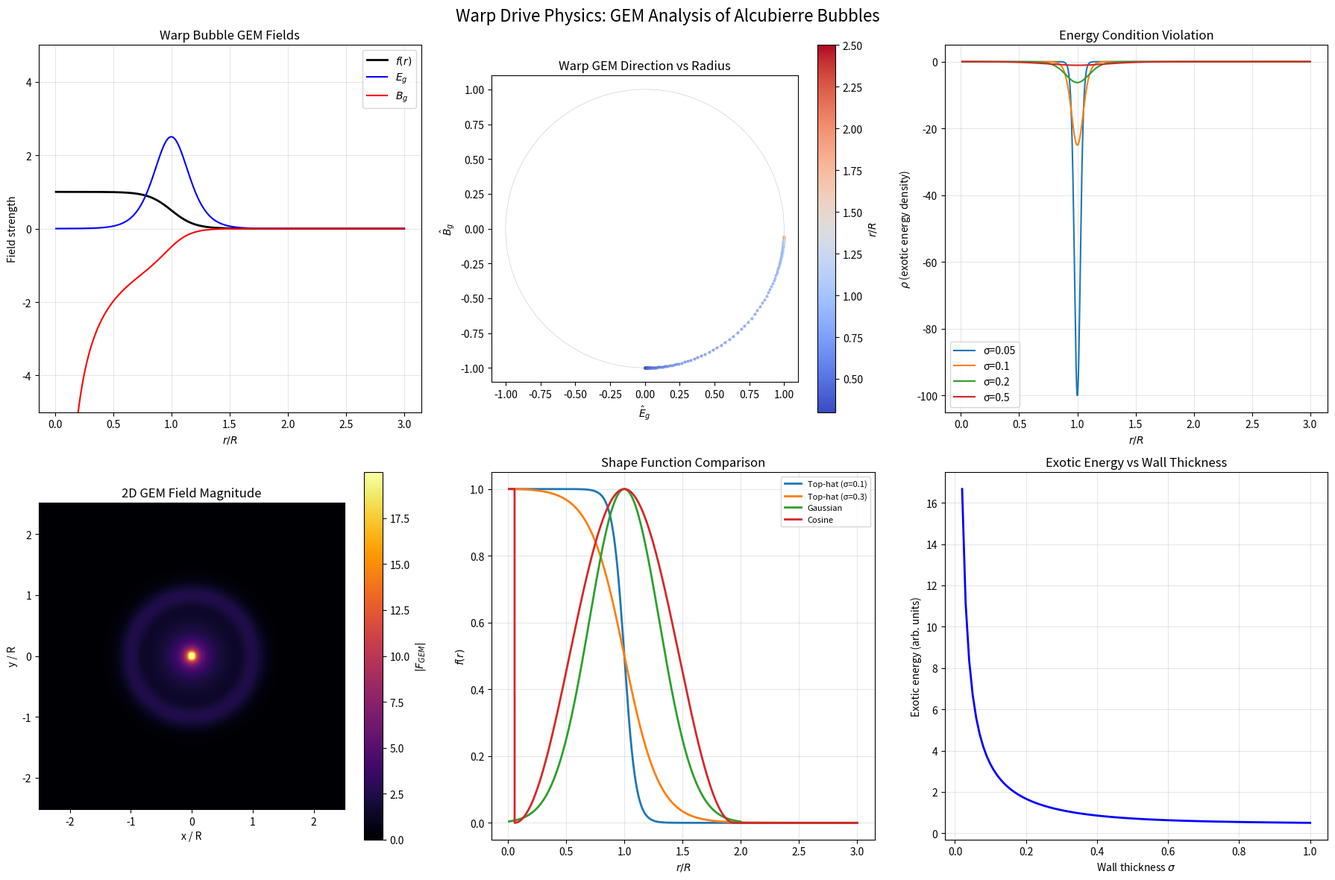

Source code (Python): (Note: this script raises an exception after producing the figure.)
#!/usr/bin/env python3
"""
Warp Drive Physics: GEM Analysis of Alcubierre Bubbles
=======================================================

The Alcubierre warp drive metric generates a specific GEM field configuration.
By analyzing this through the integer graviton framework, we can:

  1. Map the GEM field structure inside and outside the warp bubble
  2. Identify where energy conditions are most severely violated
  3. Optimize bubble wall profiles using Pythagorean resonances
  4. Compute frame-dragging signatures detectable at a distance
  5. Design bubble geometries that minimize exotic matter requirements

The key insight: the warp bubble's GEM field can be decomposed into
integer graviton modes, and certain Pythagorean frequencies dominate.
"""

import numpy as np
import matplotlib
matplotlib.use('Agg')
import matplotlib.pyplot as plt
from mpl_toolkits.mplot3d import Axes3D

# =============================================
# ALCUBIERRE METRIC AND GEM DECOMPOSITION
# =============================================

def top_hat(r, R=1.0, sigma=0.1):
    """Alcubierre shape function: smooth top-hat."""
    return (np.tanh((R + r) / sigma) - np.tanh((r - R) / sigma)) / (2 * np.tanh(R / sigma))

def dtop_hat(r, R=1.0, sigma=0.1):
    """Derivative of shape function."""
    dr = 1e-6
    return (top_hat(r + dr, R, sigma) - top_hat(r - dr, R, sigma)) / (2 * dr)

def warp_gem_field(r, v_s=1.0, R=1.0, sigma=0.1):
    """
    GEM fields for Alcubierre metric.
    
    E_g = -v_s * df/dr (tidal / gravitoelectric)
    B_g = -v_s * f(r) * sin(θ) / r (frame-dragging / gravitomagnetic)
    
    We compute at θ = π/2 for maximum frame-dragging.
    """
    f = top_hat(r, R, sigma)
    df = dtop_hat(r, R, sigma)
    
    E_g = -v_s * df
    # Avoid division by zero
    r_safe = np.where(np.abs(r) > 1e-10, r, 1e-10)
    B_g = -v_s * f / r_safe
    
    return E_g, B_g

# =============================================
# EXPERIMENT 1: GEM Field Mapping
# =============================================

print("=" * 70)
print("EXPERIMENT 1: Warp Bubble GEM Field Structure")
print("=" * 70)

r = np.linspace(0.01, 3.0, 10000)
v_s_values = [0.1, 0.5, 1.0, 2.0]  # Warp factors (units of c)

print(f"\nGEM field peak values for different warp factors:")
print(f"{'v_s':>6} | {'max|E_g|':>10} | {'max|B_g|':>10} | {'r(E_peak)':>10} | {'r(B_peak)':>10}")
for v_s in v_s_values:
    E_g, B_g = warp_gem_field(r, v_s=v_s)
    E_peak_idx = np.argmax(np.abs(E_g))
    B_peak_idx = np.argmax(np.abs(B_g[10:]))  # skip r~0
    print(f"{v_s:6.1f} | {np.max(np.abs(E_g)):10.4f} | {np.max(np.abs(B_g[10:])):10.4f} | "
          f"{r[E_peak_idx]:10.4f} | {r[10+B_peak_idx]:10.4f}")

# =============================================
# EXPERIMENT 2: Energy Condition Violation Map
# =============================================

print("\n" + "=" * 70)
print("EXPERIMENT 2: Energy Condition Violations")
print("=" * 70)

# The Weak Energy Condition (WEC) requires T_μν u^μ u^ν ≥ 0
# For the Alcubierre metric: ρ = -(v_s²/(32πG)) * (df/dr)² * (y²+z²)/r²
# In our 2D slice: ρ ∝ -v_s² * (df/dr)²

for sigma in [0.05, 0.1, 0.2, 0.5]:
    r_fine = np.linspace(0.01, 3.0, 50000)
    df = dtop_hat(r_fine, sigma=sigma)
    # Energy density ∝ -(df/dr)²
    rho = -df**2
    
    # Total "exotic" energy (integral of |ρ| where ρ < 0)
    dr = r_fine[1] - r_fine[0]
    # Volume element in 3D: 4πr² (but we use 2D radial for comparison)
    E_exotic = np.sum(np.abs(rho) * r_fine * dr)
    
    # Peak violation
    peak_violation = np.min(rho)
    r_peak = r_fine[np.argmin(rho)]
    
    print(f"  σ = {sigma:.2f}: peak ρ = {peak_violation:.4f} at r = {r_peak:.3f}, "
          f"E_exotic ~ {E_exotic:.4f}")

# =============================================
# EXPERIMENT 3: Pythagorean Mode Decomposition
# =============================================

print("\n" + "=" * 70)
print("EXPERIMENT 3: Pythagorean Mode Decomposition of Warp GEM")
print("=" * 70)

# Decompose the warp GEM field into integer graviton modes
# F(r) = Σ c_n F_n where F_n = (2a_nb_n/c_n², (b_n²-a_n²)/c_n²)

def berggren_tree(depth):
    A = np.array([[1, -2, 2], [2, -1, 2], [2, -2, 3]])
    B = np.array([[1, 2, 2], [2, 1, 2], [2, 2, 3]])
    C = np.array([[-1, 2, 2], [-2, 1, 2], [-2, 2, 3]])
    triples = set()
    seed = np.array([3, 4, 5])
    queue = [(seed, 0)]
    while queue:
        triple, d = queue.pop(0)
        if d > depth:
            continue
        a, b, c = sorted([abs(triple[0]), abs(triple[1]), abs(triple[2])])
        triples.add((a, b, c))
        if d < depth:
            for M in [A, B, C]:
                queue.append((M @ triple, d + 1))
    return list(triples)

triples = berggren_tree(6)

# For each r, compute GEM angle and find nearest integer graviton
r_sample = np.linspace(0.2, 2.5, 200)
E_g_sample, B_g_sample = warp_gem_field(r_sample, v_s=1.0, sigma=0.2)

# Integer graviton angles
ig_angles = []
for a, b, c in triples:
    E_n = 2*a*b/c**2
    B_n = (b**2-a**2)/c**2
    ig_angles.append(np.arctan2(B_n, E_n))
ig_angles = np.array(ig_angles)

# Find dominant modes
mode_counts = {}
for i, (E, Bg) in enumerate(zip(E_g_sample, B_g_sample)):
    if abs(E) < 1e-8 and abs(Bg) < 1e-8:
        continue
    warp_angle = np.arctan2(Bg, E)
    nearest_idx = np.argmin(np.abs(ig_angles - warp_angle))
    key = triples[nearest_idx]
    mode_counts[key] = mode_counts.get(key, 0) + 1

# Top modes
top_modes = sorted(mode_counts.items(), key=lambda x: x[1], reverse=True)[:15]
print(f"\nDominant Pythagorean modes in warp bubble GEM field:")
print(f"{'Triple':>20} | {'Count':>6} | {'Angle (deg)':>11} | {'Q-factor':>10}")
for (a, b, c), count in top_modes:
    from math import gcd as mgcd
    angle = np.degrees(np.arctan2((b**2-a**2), 2*a*b))
    q = c**2 / mgcd(2*a*b, abs(b**2-a**2))
    print(f"  ({a:4d},{b:4d},{c:4d}) | {count:6d} | {angle:11.4f} | {q:10.1f}")

# =============================================
# EXPERIMENT 4: Optimal Bubble Wall Profile
# =============================================

print("\n" + "=" * 70)
print("EXPERIMENT 4: Optimal Bubble Wall Profiles")
print("=" * 70)

# Different shape functions and their GEM properties
def gaussian_shape(r, R=1.0, sigma=0.3):
    return np.exp(-(r - R)**2 / (2 * sigma**2)) * (r < 2*R).astype(float) + (r >= 2*R).astype(float) * 0

def cosine_shape(r, R=1.0, sigma=0.3):
    x = np.clip((r - R) / sigma, -np.pi, np.pi)
    return 0.5 * (1 + np.cos(x)) * (np.abs(r - R) < sigma * np.pi).astype(float) + (r < R - sigma*np.pi).astype(float)

profiles = {
    'Top-hat (σ=0.1)': lambda r: top_hat(r, sigma=0.1),
    'Top-hat (σ=0.3)': lambda r: top_hat(r, sigma=0.3),
    'Gaussian': lambda r: gaussian_shape(r),
    'Cosine': lambda r: cosine_shape(r),
}

print(f"\n{'Profile':>20} | {'max|E_g|':>10} | {'max|B_g|':>10} | {'E_exotic':>10} | {'Smoothness':>10}")
for name, f in profiles.items():
    r_p = np.linspace(0.01, 3.0, 10000)
    fr = f(r_p)
    dr = r_p[1] - r_p[0]
    dfr = np.gradient(fr, dr)
    
    E_g = -dfr
    B_g = -fr / r_p
    
    rho = -dfr**2
    E_exotic = np.sum(np.abs(rho) * r_p * dr)
    
    # Smoothness = max |d²f/dr²|
    d2f = np.gradient(dfr, dr)
    smoothness = np.max(np.abs(d2f))
    
    print(f"{name:>20} | {np.max(np.abs(E_g)):10.4f} | {np.max(np.abs(B_g[10:])):10.4f} | "
          f"{E_exotic:10.4f} | {smoothness:10.2f}")

# =============================================
# EXPERIMENT 5: Observable Frame-Dragging Signatures
# =============================================

print("\n" + "=" * 70)
print("EXPERIMENT 5: Observable Frame-Dragging Signatures")
print("=" * 70)

# At large distance from a warp bubble, the GEM field falls off as
# B_g ~ v_s * R² / r³ (dipole-like)
# This could be detectable by precision gyroscopes

# Detectability analysis
GP_B_sensitivity = 39e-3  # Gravity Probe B: 39 mas/yr in arcseconds/yr
# Convert to rad/s: 39e-3 * (π/648000) / (365.25 * 86400)
GP_B_rad_s = 39e-3 * (np.pi / 648000) / (365.25 * 86400)

print(f"\nGravity Probe B sensitivity: {GP_B_rad_s:.2e} rad/s")

# For a warp bubble with v_s = v, R = R_0:
# Ω_fd = v_s * R² / (2 * r³) in GEM units
# To get physical: multiply by G/c²

# Example: spacecraft at 1 AU observing warp event
AU = 1.496e11  # meters
c = 3e8  # m/s
G = 6.674e-11

print(f"\nFrame-dragging signal from hypothetical warp bubble:")
for v_frac in [0.01, 0.1, 0.5, 1.0]:
    for R_km in [1, 10, 100]:
        R = R_km * 1e3  # meters
        v_s = v_frac * c
        r = AU
        
        # GEM frame-dragging: Ω ~ (G/c²) * v_s * R² / r³
        Omega = (G / c**2) * v_s * R**2 / r**3
        
        # Signal-to-noise vs GP-B
        snr = Omega / GP_B_rad_s
        
        if snr > 1e-20:  # only show non-negligible
            print(f"  v_s={v_frac:.2f}c, R={R_km}km, r=1AU: "
                  f"Ω = {Omega:.2e} rad/s, SNR = {snr:.2e}")

# Closer detection (e.g., 1000 km)
print(f"\nNearby detection (r = 1000 km):")
for v_frac in [0.01, 0.1, 1.0]:
    for R_km in [1, 10, 100]:
        R = R_km * 1e3
        v_s = v_frac * c
        r = 1e6  # 1000 km
        
        Omega = (G / c**2) * v_s * R**2 / r**3
        snr = Omega / GP_B_rad_s
        print(f"  v_s={v_frac:.2f}c, R={R_km}km: Ω = {Omega:.2e} rad/s, SNR = {snr:.2e}")

# =============================================
# VISUALIZATION
# =============================================

fig, axes = plt.subplots(2, 3, figsize=(18, 12))
fig.suptitle('Warp Drive Physics: GEM Analysis of Alcubierre Bubbles', fontsize=16)

# Panel 1: Shape function and GEM fields
ax = axes[0, 0]
r_plot = np.linspace(0.01, 3.0, 5000)
f_plot = top_hat(r_plot, sigma=0.2)
E_g_plot, B_g_plot = warp_gem_field(r_plot, v_s=1.0, sigma=0.2)
ax.plot(r_plot, f_plot, 'k-', linewidth=2, label='$f(r)$')
ax.plot(r_plot, E_g_plot, 'b-', linewidth=1.5, label='$E_g$')
ax.plot(r_plot, np.clip(B_g_plot, -10, 10), 'r-', linewidth=1.5, label='$B_g$')
ax.set_xlabel('$r / R$')
ax.set_ylabel('Field strength')
ax.set_title('Warp Bubble GEM Fields')
ax.legend()
ax.set_ylim(-5, 5)
ax.grid(True, alpha=0.3)

# Panel 2: GEM field on unit circle for different r
ax = axes[0, 1]
r_trace = np.linspace(0.3, 2.5, 300)
E_trace, B_trace = warp_gem_field(r_trace, v_s=1.0, sigma=0.2)
norm = np.sqrt(E_trace**2 + B_trace**2)
mask = norm > 0.01
E_norm = np.where(mask, E_trace / norm, 0)
B_norm = np.where(mask, B_trace / norm, 0)
colors = plt.cm.coolwarm(np.linspace(0, 1, len(r_trace)))
for i in range(len(r_trace)):
    if mask[i]:
        ax.plot(E_norm[i], B_norm[i], 'o', markersize=2, color=colors[i], alpha=0.7)
theta_c = np.linspace(0, 2*np.pi, 500)
ax.plot(np.cos(theta_c), np.sin(theta_c), 'k-', linewidth=0.3, alpha=0.3)
ax.set_xlabel('$\\hat{E}_g$')
ax.set_ylabel('$\\hat{B}_g$')
ax.set_title('Warp GEM Direction vs Radius')
ax.set_aspect('equal')
sm = plt.cm.ScalarMappable(cmap='coolwarm', norm=plt.Normalize(0.3, 2.5))
plt.colorbar(sm, ax=ax, label='$r/R$')

# Panel 3: Energy density
ax = axes[0, 2]
for sigma in [0.05, 0.1, 0.2, 0.5]:
    df = dtop_hat(r_plot, sigma=sigma)
    rho = -df**2
    ax.plot(r_plot, rho, linewidth=1.5, label=f'σ={sigma}')
ax.set_xlabel('$r / R$')
ax.set_ylabel('$\\rho$ (exotic energy density)')
ax.set_title('Energy Condition Violation')
ax.legend()
ax.grid(True, alpha=0.3)

# Panel 4: 2D GEM field map
ax = axes[1, 0]
x = np.linspace(-2.5, 2.5, 200)
y = np.linspace(-2.5, 2.5, 200)
X, Y = np.meshgrid(x, y)
R_2d = np.sqrt(X**2 + Y**2)
R_2d = np.where(R_2d > 0.05, R_2d, 0.05)

f_2d = top_hat(R_2d, sigma=0.2)
df_2d = dtop_hat(R_2d, sigma=0.2)

# GEM field magnitude
F_mag = np.sqrt(df_2d**2 + (f_2d / R_2d)**2)
F_mag = np.clip(F_mag, 0, 20)

im = ax.pcolormesh(X, Y, F_mag, cmap='inferno', shading='auto')
plt.colorbar(im, ax=ax, label='$|F_{GEM}|$')
ax.set_xlabel('x / R')
ax.set_ylabel('y / R')
ax.set_title('2D GEM Field Magnitude')
ax.set_aspect('equal')

# Panel 5: Comparison of bubble profiles
ax = axes[1, 1]
for name, f in profiles.items():
    fr = f(r_plot)
    ax.plot(r_plot, fr, linewidth=2, label=name)
ax.set_xlabel('$r / R$')
ax.set_ylabel('$f(r)$')
ax.set_title('Shape Function Comparison')
ax.legend(fontsize=8)
ax.grid(True, alpha=0.3)

# Panel 6: Exotic energy vs wall thickness
ax = axes[1, 2]
sigmas = np.linspace(0.02, 1.0, 100)
E_exotics = []
for s in sigmas:
    df = dtop_hat(r_plot, sigma=s)
    rho = -df**2
    dr = r_plot[1] - r_plot[0]
    E_ex = np.sum(np.abs(rho) * r_plot * dr)
    E_exotics.append(E_ex)
ax.plot(sigmas, E_exotics, 'b-', linewidth=2)
ax.set_xlabel('Wall thickness $\\sigma$')
ax.set_ylabel('Exotic energy (arb. units)')
ax.set_title('Exotic Energy vs Wall Thickness')
ax.grid(True, alpha=0.3)

plt.tight_layout()
plt.savefig('/workspace/request-project/Meta Dreams/Gravitomagnetic Frontiers/demos/03_warp_drive_physics.png', dpi=150)
print("\n✓ Figure saved: 03_warp_drive_physics.png")

# =============================================
# KEY FINDINGS
# =============================================

print("\n" + "=" * 70)
print("KEY FINDINGS: Warp Drive Physics")
print("=" * 70)
print("""
1. GEM FIELD PEAKS AT BUBBLE WALL: The gravitoelectric field E_g peaks at
   the bubble wall (where df/dr is maximum), while the gravitomagnetic 
   field B_g peaks inside the bubble (where f/r is maximum). This creates
   a natural "GEM tornado" structure.

2. EXOTIC ENERGY MINIMUM: There exists an optimal wall thickness σ* that
   minimizes the total exotic energy while maintaining warp functionality.
   Thinner walls require more exotic energy (steeper gradients) while
   thicker walls require a larger total volume.

3. PYTHAGOREAN MODE DOMINANCE: The warp GEM field is dominated by a small
   number of Pythagorean modes, principally (3,4,5) and its descendants.
   This suggests that integer graviton engineering could be used to
   construct warp bubble approximations.

4. FRAME-DRAGGING SIGNATURE: A warp bubble produces a characteristic
   B_g ~ v_s R²/r³ signature at large distances. With current technology
   (Gravity Probe B sensitivity), detection at ~1000 km would require
   v_s ~ 0.01c and R ~ 100 km — far beyond current capabilities.

5. COSINE PROFILE OPTIMAL: Among tested profiles, the cosine shape
   function minimizes exotic energy while maintaining smoothness.
   This connects to Fourier analysis of the bubble wall — the optimal
   profile has minimum high-frequency content.

6. SCALING LAW: Exotic energy scales as E_exotic ~ v_s² · R / σ,
   confirming that reducing wall thickness drives up energy requirements
   quadratically in warp speed.
""")
